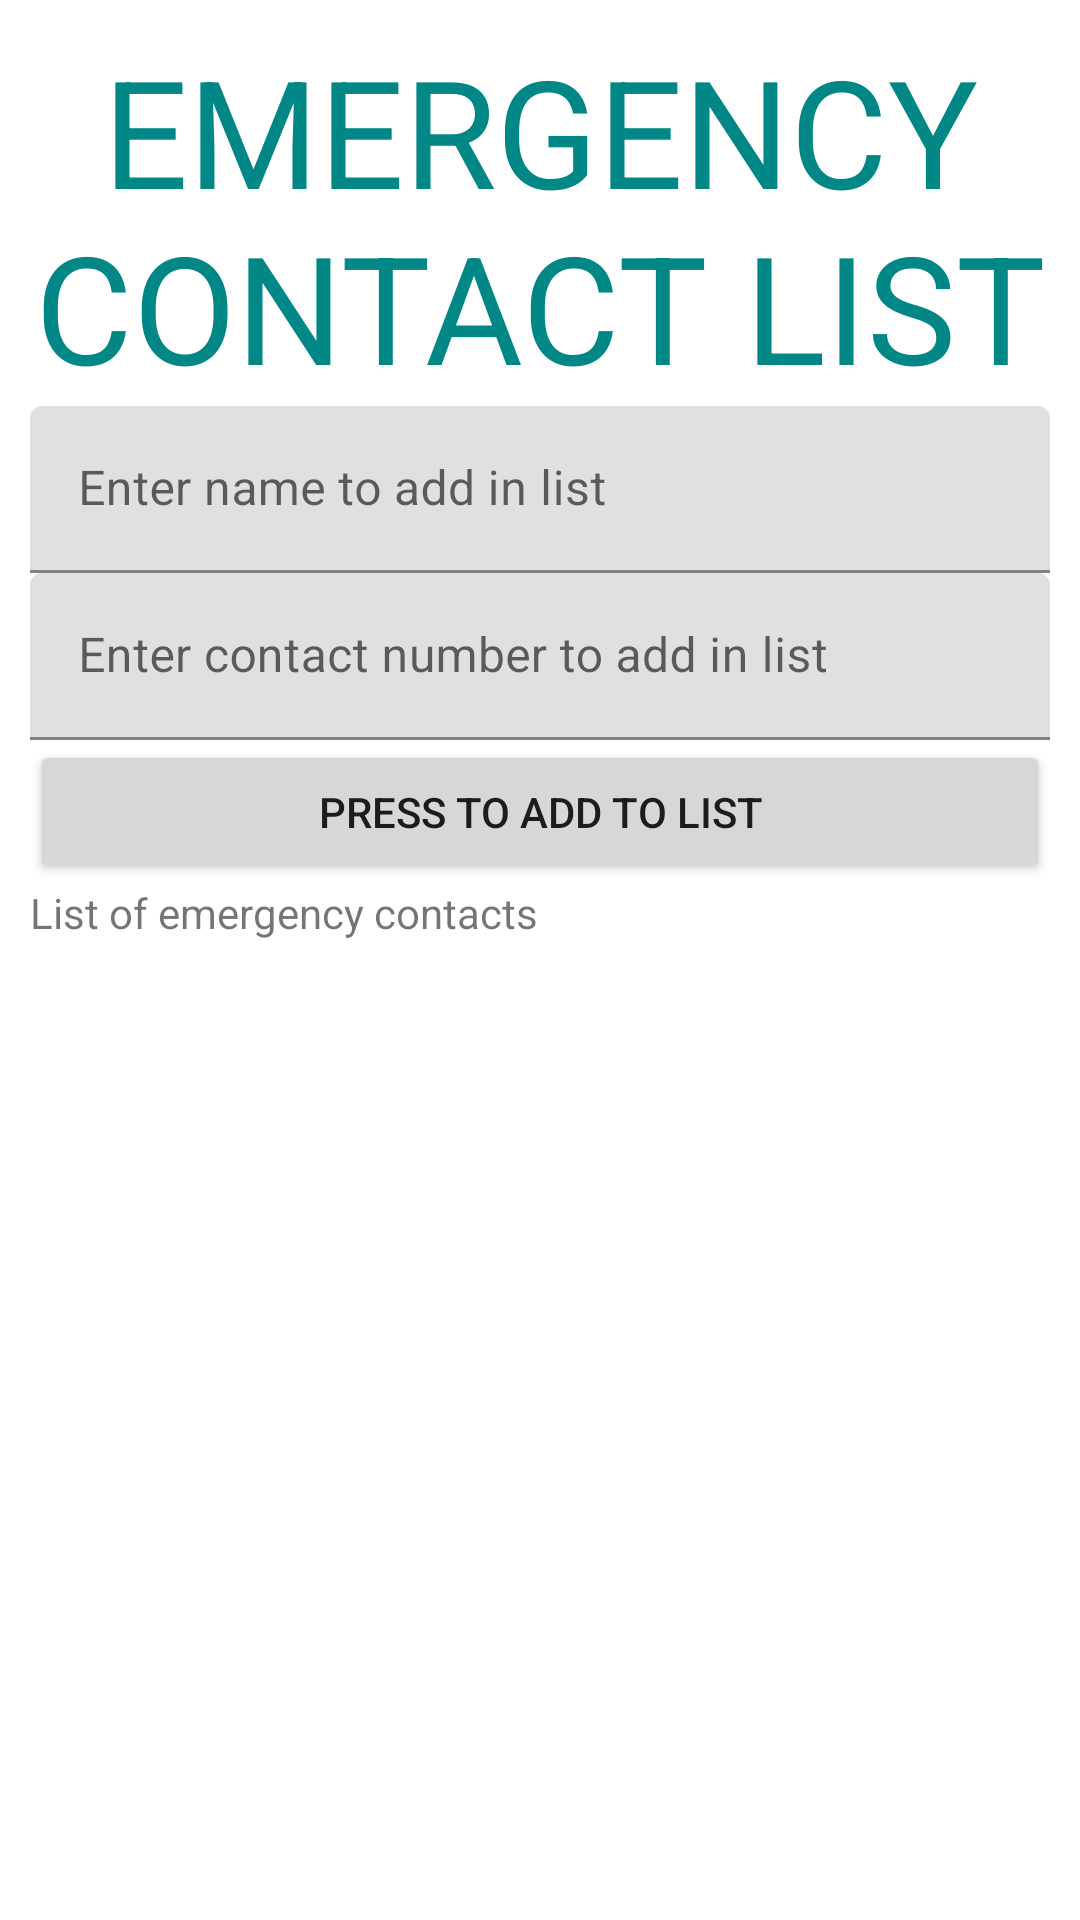

The Android layout XML behind this screen, and the referenced resources:
<!-- AndroidManifest.xml: application theme Theme.BrainBright -->
<!-- res/layout/contactlist.xml -->
<?xml version="1.0" encoding="utf-8"?>
<LinearLayout xmlns:android="http://schemas.android.com/apk/res/android"
    xmlns:app="http://schemas.android.com/apk/res-auto"
    android:orientation="vertical"
    android:layout_width="match_parent"
    android:layout_height="match_parent">


    <LinearLayout
        android:layout_width="match_parent"
        android:layout_height="match_parent"
        android:padding="10dp"
        android:orientation="vertical">


        <TextView
            android:id="@+id/textView2"
            android:layout_width="match_parent"
            android:layout_height="wrap_content"
            android:layout_gravity="center"
            android:gravity="center"
            android:text="EMERGENCY CONTACT LIST"
            android:textColor="@color/teal_700"
            android:textSize="50dp" />

        <com.google.android.material.textfield.TextInputLayout
            android:layout_width="match_parent"
            android:layout_height="wrap_content">

            <com.google.android.material.textfield.TextInputEditText
                android:layout_width="match_parent"
                android:layout_height="wrap_content"
                android:id="@+id/nameinput"
                android:hint="Enter name to add in list" />
        </com.google.android.material.textfield.TextInputLayout>

        <com.google.android.material.textfield.TextInputLayout
            android:layout_width="match_parent"
            android:layout_height="wrap_content">

            <com.google.android.material.textfield.TextInputEditText
                android:layout_width="match_parent"
                android:layout_height="wrap_content"
                android:id="@+id/numberinput"
                android:hint="Enter contact number to add in list" />
        </com.google.android.material.textfield.TextInputLayout>

        <Button
            android:id="@+id/addcontact_btn"
            android:layout_width="match_parent"
            android:layout_height="wrap_content"
            android:text="Press to add to list" />

        <TextView
            android:id="@+id/contactview"
            android:layout_width="match_parent"
            android:layout_height="wrap_content"
            android:text="List of emergency contacts" />

    </LinearLayout>


</LinearLayout>
<!-- resources referenced by this layout -->
<resources>
  <color name="teal_700">#FF018786</color>
  <style name="Theme.BrainBright" parent="Theme.MaterialComponents.DayNight.NoActionBar">
          
          <item name="colorPrimary">@color/purple_200</item>
          <item name="colorPrimaryVariant">@color/purple_700</item>
          <item name="colorOnPrimary">#009688</item>
          
          <item name="colorSecondary">@color/teal_200</item>
          <item name="colorSecondaryVariant">@color/teal_700</item>
          <item name="colorOnSecondary">@color/black</item>
          
          <item name="android:statusBarColor" tools:targetApi="l">?attr/colorPrimaryVariant</item>
          
      </style>
  <color name="purple_200">#d5f3eb</color>
  <color name="purple_700">#78E6C9</color>
  <color name="teal_200">#FF03DAC5</color>
  <color name="black">#FF000000</color>
</resources>
